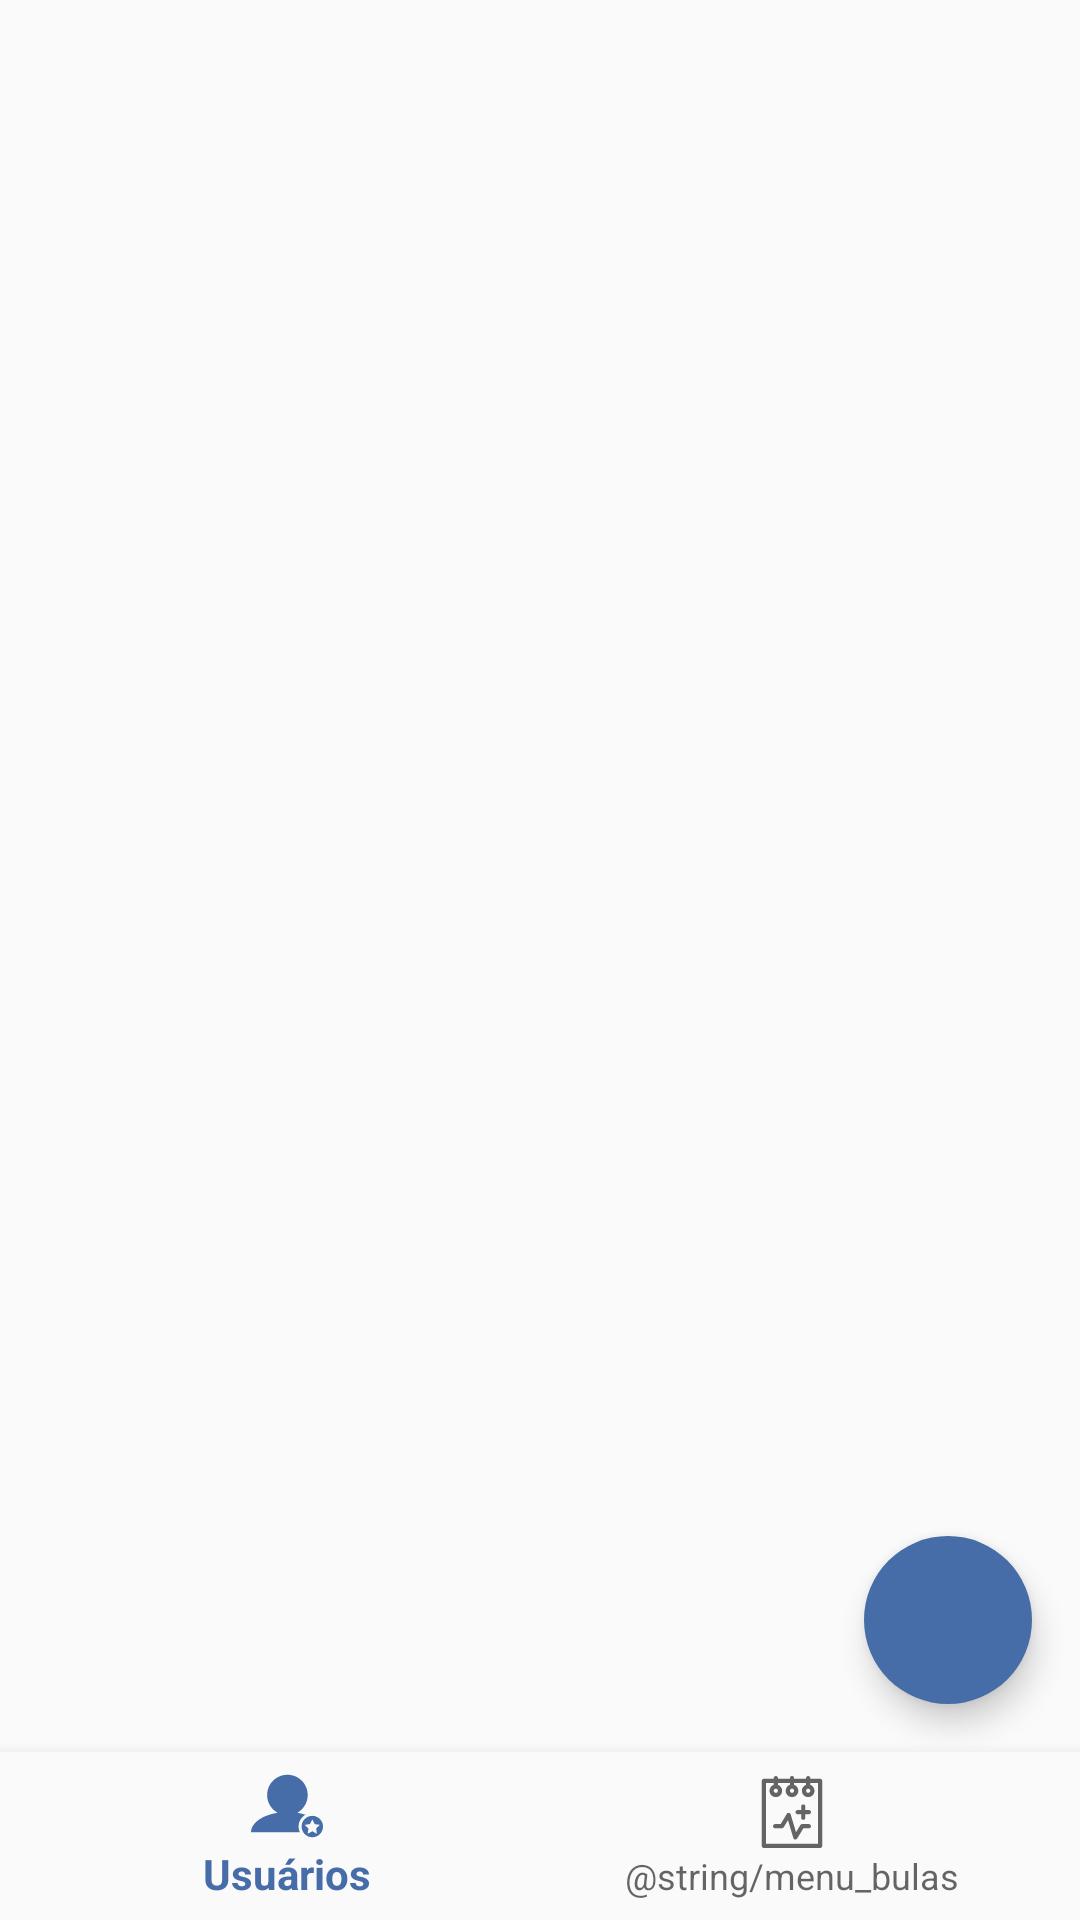

Layout XML and referenced resources for this Android screen:
<!-- AndroidManifest.xml: application theme AppTheme -->
<!-- res/layout/activity_fragments_supervisor.xml -->
<?xml version="1.0" encoding="utf-8"?>
<androidx.constraintlayout.widget.ConstraintLayout xmlns:android="http://schemas.android.com/apk/res/android"
    xmlns:app="http://schemas.android.com/apk/res-auto"
    xmlns:tools="http://schemas.android.com/tools"
    android:layout_width="match_parent"
    android:layout_height="match_parent"
    tools:context=".activity.FragmentsActivity">

    <FrameLayout
        android:id="@+id/frame_layout"
        android:layout_width="0dp"
        android:layout_height="0dp"
        app:layout_constraintBottom_toTopOf="@id/bottom_navigation"
        app:layout_constraintEnd_toEndOf="parent"
        app:layout_constraintStart_toStartOf="parent"
        app:layout_constraintTop_toTopOf="parent">

        <com.google.android.material.floatingactionbutton.FloatingActionButton
            android:id="@+id/fab_fragment"
            android:layout_width="wrap_content"
            android:layout_height="wrap_content"
            android:layout_gravity="end|bottom"
            android:layout_margin="16dp"
            android:backgroundTint="@color/main_button_background_color"
            android:src="@drawable/ic_alarm_add_white_24dp"
            app:borderWidth="0dp" />
    </FrameLayout>

    <com.google.android.material.bottomnavigation.BottomNavigationView
        android:id="@+id/bottom_navigation"
        android:layout_width="match_parent"
        android:layout_height="wrap_content"
        android:background="?android:attr/windowBackground"
        app:layout_constraintBottom_toBottomOf="parent"
        app:menu="@menu/bottom_navigation_menu_supervisor" />

    <ProgressBar
        android:id="@+id/progress_bar_list"
        android:layout_width="wrap_content"
        android:layout_height="wrap_content"
        android:visibility="gone"
        app:layout_constraintBottom_toBottomOf="parent"
        app:layout_constraintEnd_toEndOf="parent"
        app:layout_constraintStart_toStartOf="parent"
        app:layout_constraintTop_toTopOf="parent" />
</androidx.constraintlayout.widget.ConstraintLayout>
<!-- resources referenced by this layout -->
<resources>
  <color name="main_button_background_color">#466DA8</color>
  <style name="AppTheme" parent="Theme.AppCompat.Light.DarkActionBar">
          
          <item name="colorPrimary">@color/colorPrimary</item>
          <item name="colorPrimaryDark">@color/colorPrimaryDark</item>
          <item name="colorAccent">@color/colorAccent</item>
      </style>
  <color name="colorPrimary">#466DA8</color>
  <color name="colorPrimaryDark">#17325A</color>
  <color name="colorAccent">#17325A</color>
</resources>
